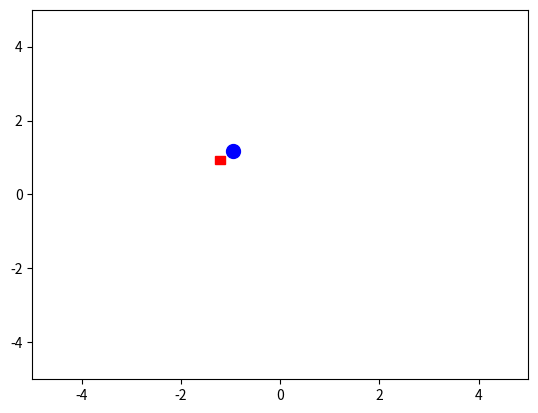

Reproduce this figure in Python.
import matplotlib.pyplot as plt
import matplotlib.animation as animation
import numpy as np
import math


class DistanceBasedSampler:
    def __init__(self, p_high, p_low, v_close, v_far):
        self.p_high = p_high
        self.p_low = p_low
        self.v_close = v_close
        self.v_far = v_far

    def sample(self, distance):
        p = self.smooth_prob(distance)
        return np.random.rand() < p

    def smooth_prob(self, distance):
        if distance < self.v_close:
            return self.p_high
        elif distance > self.v_far:
            return self.p_low
        else:
            # Linear interpolation
            return self.p_high + (self.p_low - self.p_high) * (
                distance - self.v_close
            ) / (self.v_far - self.v_close)


class RobotSimulation:
    def __init__(self):
        self.sampler = DistanceBasedSampler(0.08, 0.01, 0.1, 0.5)
        # Constants
        self.radius = 0.0  # Radius of the larger circular trajectory
        self.angular_speed = 0.0 * math.pi  # Angular speed in radians per second
        self.ball_vel = np.zeros(2)  # Linear speed of the ball in 2D
        self.ball_vel[0] = 1.0  # Linear speed of the ball in the x-direction
        self.ball_vel[1] = 0.0  # Linear speed of the ball in the y-direction

        # PD Control Constants (2D vectors)
        self.kp_pos = np.array(
            [300.0, 300.0]
        )  # Proportional gain for position control (x and y)
        self.kd_pos = np.array(
            [0.1, 0.1]
        )  # Derivative gain for position control (x and y)
        self.kp_ang = 0.0  # Proportional gain for angular speed control
        self.kd_ang = 0.0  # Derivative gain for angular speed control

        self.k1 = 0.8
        self.k2 = 4.0
        self.k3 = 0.5

        # Initial state of the rectangle (2D vector)
        self.rect_pos = np.array([-3.0, 0.0])
        self.rect_linear_speed = np.array(
            [1.0, 0.0]
        )  # Initial linear speed of the rectangle
        self.rect_angle = 0.0  # Initial angle of the rectangle (radians)
        self.rect_angular_speed = 0.0  # Initial angular speed of the rectangle

        # Rectangle Dimensions (1:2 aspect ratio)
        self.rect_length = 0.2
        self.rect_width = 0.2

        # Simulation Parameters
        self.dt = 0.02  # Time step (50 Hz)

        # Lists to store data for plotting
        self.ball_positions = []
        self.rect_positions = []
        self.rect_linear_speeds = []
        self.rect_angles = []
        self.rect_angular_speeds = []

        # Initialize previous values for the first frame
        self.prev_error_pos = np.zeros(2)
        self.prev_error_ang = 0.0
        self.prev_ball_pos = np.array([-3.0, 0.0])

        # Create a figure and axis for the plot
        self.fig, self.ax = plt.subplots()

        # Create an animation
        # self.ani = animation.FuncAnimation(
        #     self.fig, self.step, blit=False, interval=int(self.dt * 1000)
        # )

    def step(self, frame):
        if frame < 100:
            commands = np.array([1.0, 0.0])
        elif frame < 200:
            commands = np.array([-0.5, 0.0])
        else:
            commands = np.array([1.0, 1.0])

        # print("frame: ", frame, "commands: ", commands)

        if self.sampler.sample(np.linalg.norm(self.prev_ball_pos - self.rect_pos)):
            self.ball_vel = commands

        # Calculate the new position of the ball (2D vector)
        ball_pos = self.prev_ball_pos + np.array(
            [
                self.ball_vel[0] * self.dt,
                self.ball_vel[1] * self.dt,
            ]
        )

        # Calculate the error for position control (2D vector)
        error_pos = ball_pos - self.rect_pos

        # Calculate the error change (delta error)
        if frame > 0:
            delta_error_pos = error_pos - self.prev_error_pos
        else:
            delta_error_pos = np.zeros(2)  # Initialize with zeros for the first frame

        # Calculate the ball's velocity vector
        ball_speed = (ball_pos - self.prev_ball_pos) / self.dt

        delta_v = ball_speed - commands
        p_dog_target = ball_pos + delta_v * self.k1
        v_dog_target = (p_dog_target - self.rect_pos) * self.k2 + (
            ball_speed - self.rect_linear_speed
        ) * self.k3

        # Update the linear speed of the rectangle
        self.rect_linear_speed = v_dog_target

        # Calculate the desired angle to the ball
        target_angle = math.atan2(
            ball_pos[1] - self.rect_pos[1], ball_pos[0] - self.rect_pos[0]
        )

        # Calculate the error for angular speed control
        error_ang = target_angle - self.rect_angle

        # Ensure the error is within the range [-pi, pi]
        if error_ang > math.pi:
            error_ang -= 2 * math.pi
        elif error_ang < -math.pi:
            error_ang += 2 * math.pi

        # Calculate the change in error for angular speed control
        delta_error_ang = error_ang - self.prev_error_ang

        # Apply PD control to update the angular speed of the rectangle
        control_output_ang = self.kp_ang * error_ang - self.kd_ang * delta_error_ang

        # Update the angular speed of the rectangle
        self.rect_angular_speed = control_output_ang

        # Update the position and angle of the rectangle
        self.rect_pos[:2] += self.rect_linear_speed * self.dt
        self.rect_angle += self.rect_angular_speed * self.dt

        # Keep rect_angle within the range [-pi, pi]
        if self.rect_angle > math.pi:
            self.rect_angle -= 2 * math.pi
        elif self.rect_angle < -math.pi:
            self.rect_angle += 2 * math.pi

        # Store previous values for the next frame
        self.prev_error_pos = error_pos
        self.prev_error_ang = error_ang
        self.prev_ball_pos = ball_pos

        # Append data for plotting
        self.ball_positions.append(ball_pos)
        self.rect_positions.append(self.rect_pos)
        self.rect_linear_speeds.append(self.rect_linear_speed)
        self.rect_angles.append(self.rect_angle)
        self.rect_angular_speeds.append(self.rect_angular_speed)

    def show(self):
        # Clear the previous frame
        self.ax.clear()

        # Plot the ball at the new position
        self.ax.scatter(
            self.prev_ball_pos[0],
            self.prev_ball_pos[1],
            marker="o",
            color="blue",
            s=100,
        )

        # Plot the rotated rectangle (1:2 aspect ratio)
        rect_corner_x = self.rect_pos[0]  # X-coordinate of the rectangle's center
        rect_corner_y = self.rect_pos[1]  # Y-coordinate of the rectangle's center
        rect = plt.Rectangle(
            (
                rect_corner_x - self.rect_length / 2,
                rect_corner_y - self.rect_width / 2,
            ),
            self.rect_length,
            self.rect_width,
            angle=math.degrees(self.rect_angle),
            color="red",
        )
        self.ax.add_patch(rect)

        # Set axis limits
        self.ax.set_xlim(-5, 5)  # Adjust these limits as needed
        self.ax.set_ylim(-5, 5)


if __name__ == "__main__":
    # Create an instance of RobotSimulation
    robot_sim = RobotSimulation()

    # Define the number of frames for the simulation
    num_frames = 300  # Adjust as needed

    # Run the simulation and display the animation frame by frame
    for frame in range(num_frames):
        # Call the step method to calculate the next step of the simulation
        robot_sim.step(frame)

        # Call the show method to display the current frame
        robot_sim.show()

        # Pause for a short duration between frames to create the animation effect
        plt.pause(0.001)  # Adjust as needed

    # Close the plot window when the animation is done
    plt.show()
